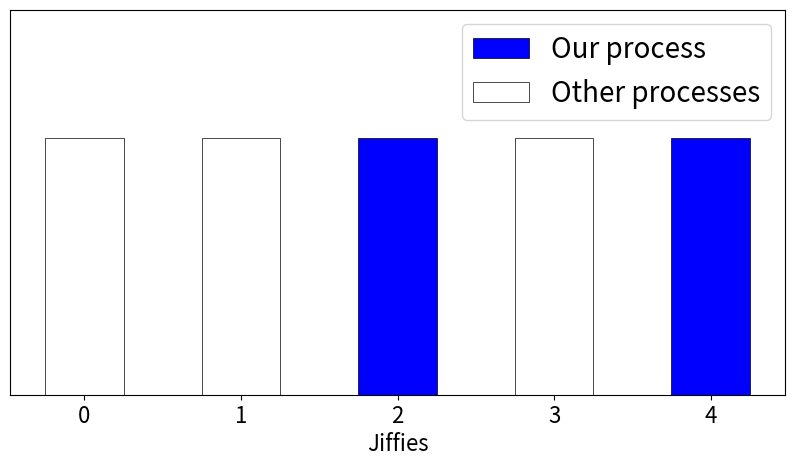
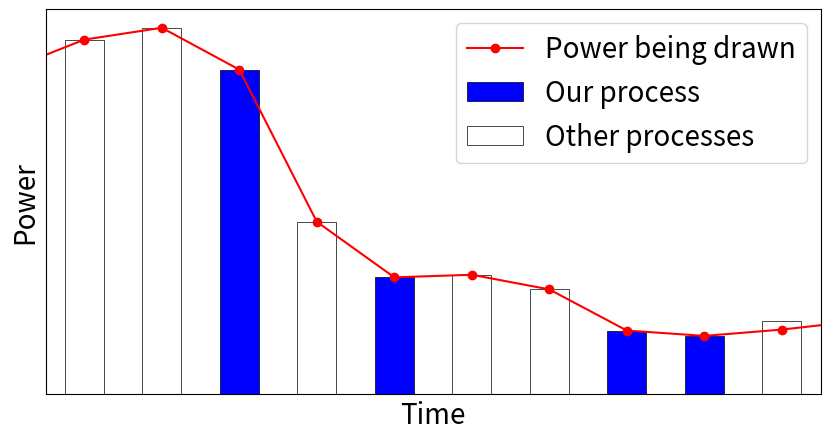

These figures' Python source, in order:
import matplotlib.pyplot as plt
import numpy as np
import scipy.signal as sp

plt.figure(figsize=(10,5))
plt.bar([2,4], [1,1], width=0.5, color='b', edgecolor='black', linewidth=.5, label='Our process')
plt.bar([0,1,3], [1,1,1], width=0.5, color='white', edgecolor='black', linewidth=.5, label='Other processes')
plt.xlabel("Jiffies", fontsize=16)
plt.legend(fontsize=20)
plt.ylim(0, 1.5)
plt.tick_params(axis='both', left=False, top=False, right=False, bottom=True, labelleft=False, labeltop=False, labelright=False, labelbottom=True, labelsize=16)
plt.savefig('scaphandre1.png')
plt.show()

data = [[0, 1, 2, 3, 4, 5, 6, 7, 8, 9],
        [9.8, 12, 10, 7.2, 6.9, 7, 6.5, 6.2, 5.5, 6.3]]
d = sp.savgol_filter(data[1],5,2)
d = [xd - 5 for xd in d]
plt.figure(figsize=(10,5))

plt.bar([2,4,7,8], [d[2],d[4],d[7],d[8]], width=0.5, color='b', edgecolor='black', linewidth=.5, label='Our process')
plt.bar([0,1,3,5,6,9], [d[0],d[1],d[3],d[5],d[6],d[9]], width=0.5, color='white', edgecolor='black', linewidth=.5, label='Other processes')

d.insert(0, 5)
data[0].insert(0,-1)
d.insert(10, 1)
data[0].insert(11,10)
plt.plot(data[0], d, color='red', marker='o', label='Power being drawn')

plt.xlim(-.5, 9.5)
plt.tick_params(axis='both', left=False, top=False, right=False, bottom=False, labelleft=False, labeltop=False, labelright=False, labelbottom=False)
plt.xlabel('Time', fontsize=20)
plt.ylabel('Power', fontsize=20)
plt.legend(fontsize=20)

plt.savefig('scaphandre2.png')
plt.show()
